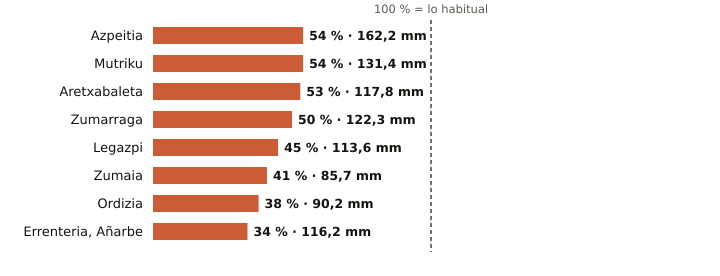

Source data for this figure (header and first rows):
estacion, provincia, indicativo, mm_otono, referencia_mm, pct, periodo_referencia, hasta, hora
Azpeitia, Gipuzkoa, 1038X, 162.2, 300.9, 54, 2009-2025, 2026-11-10, 17
Mutriku, Gipuzkoa, 1052A, 131.4, 241.6, 54, 2009-2025, 2026-11-10, 17
Aretxabaleta, Gipuzkoa, 1048X, 117.8, 223.2, 53, 2009-2025, 2026-11-10, 17
Zumarraga, Gipuzkoa, 1037Y, 122.3, 246.0, 50, 2008-2025, 2026-11-10, 17
Legazpi, Gipuzkoa, 1037X, 113.6, 249.8, 45, 2003-2025, 2026-11-10, 17
Zumaia, Gipuzkoa, 1041A, 85.7, 209.2, 41, 1991-2020, 2026-11-10, 17
Ordizia, Gipuzkoa, 1026X, 90.2, 240.4, 38, 2009-2025, 2026-11-10, 17
Errenteria, Añarbe, Gipuzkoa, 1021X, 116.2, 346.4, 34, 2003-2025, 2026-11-10, 17
